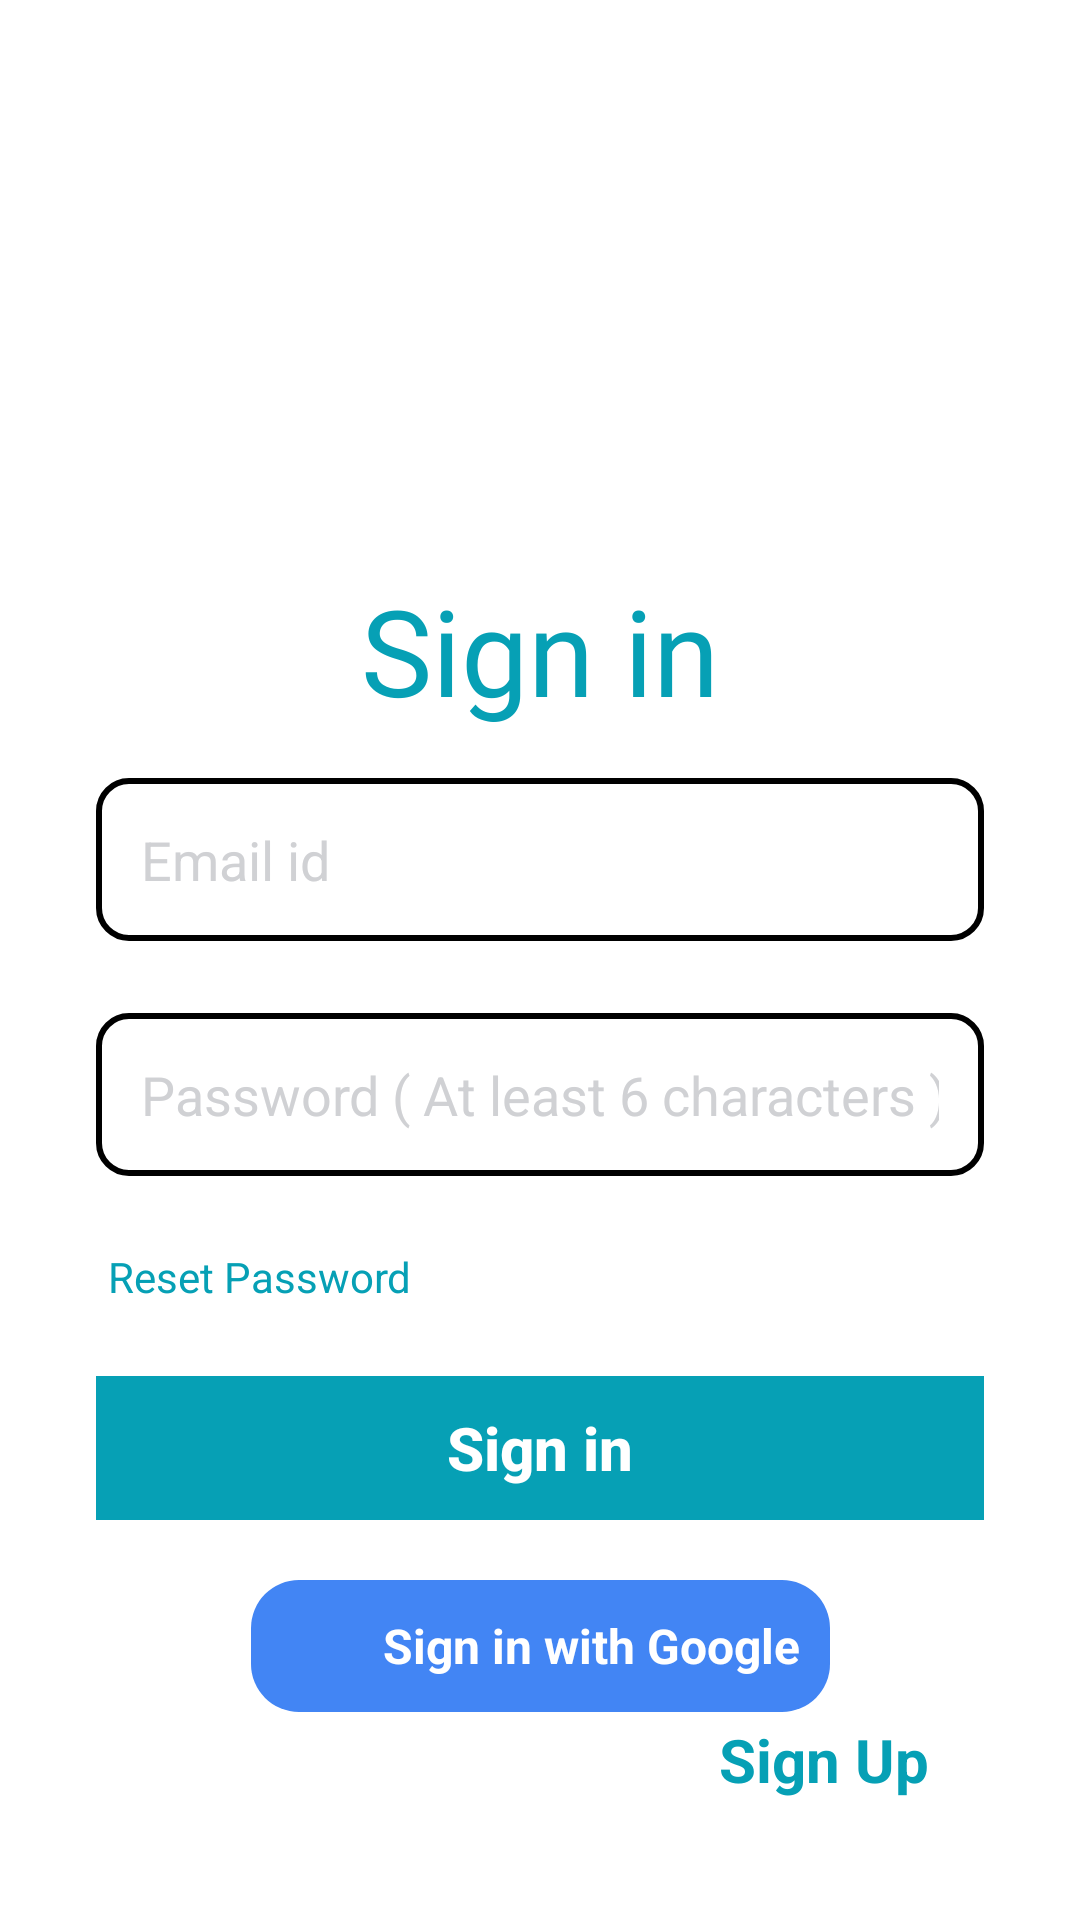

This screen was rendered from an Android layout file. Write that file and the resources it references.
<!-- AndroidManifest.xml: application theme Theme.Spoti5 -->
<!-- res/layout/fragment_sign_in.xml -->
<?xml version="1.0" encoding="utf-8"?>
<androidx.constraintlayout.widget.ConstraintLayout xmlns:android="http://schemas.android.com/apk/res/android"
    xmlns:tools="http://schemas.android.com/tools"
    android:layout_width="match_parent"
    android:layout_height="match_parent"
    xmlns:app="http://schemas.android.com/apk/res-auto"
    tools:context=".Fragments.SignInFragment">

    <ImageView
        android:id="@+id/imageView"
        android:layout_width="100dp"
        android:layout_height="100dp"
        android:layout_marginTop="70dp"
        android:src="@drawable/logo"
        app:layout_constraintEnd_toEndOf="parent"
        app:layout_constraintStart_toStartOf="parent"
        app:layout_constraintTop_toTopOf="parent"/>

    <TextView
        android:id="@+id/textView2"
        android:layout_width="wrap_content"
        android:layout_height="wrap_content"
        android:layout_marginTop="20dp"
        android:fontFamily="@font/circular_std"
        android:text="@string/sign_in"
        android:textAlignment="center"
        android:textColor="@color/main"
        android:textSize="40sp"
        app:layout_constraintEnd_toEndOf="parent"
        app:layout_constraintStart_toStartOf="parent"
        app:layout_constraintTop_toBottomOf="@+id/imageView" />

    <EditText
        android:id="@+id/email"
        android:layout_width="match_parent"
        android:layout_height="wrap_content"
        android:layout_marginStart="32dp"
        android:layout_marginTop="16dp"
        android:layout_marginEnd="32dp"
        android:background="@drawable/edittext_background"
        android:ems="10"
        android:textColor="@color/white"
        android:hint="@string/email_id"
        android:inputType="textEmailAddress"
        android:padding="15dp"
        android:textColorHint="#d0d1d4"
        app:layout_constraintEnd_toEndOf="@+id/textView2"
        app:layout_constraintStart_toStartOf="@+id/textView2"
        app:layout_constraintTop_toBottomOf="@+id/textView2" />

    <EditText
        android:id="@+id/password"
        android:layout_width="0dp"
        android:layout_height="wrap_content"
        android:layout_marginTop="24dp"
        android:inputType="textPassword"
        android:padding="15dp"
        android:textColor="@color/white"
        android:ems="10"
        android:hint="@string/password"
        android:textColorHint="#d0d1d4"
        android:background="@drawable/edittext_background"
        app:layout_constraintEnd_toEndOf="@+id/email"
        app:layout_constraintStart_toStartOf="@+id/email"
        app:layout_constraintTop_toBottomOf="@+id/email" />


    <LinearLayout
        android:id="@+id/linearLayout3"
        android:layout_width="wrap_content"
        android:layout_height="wrap_content"
        android:layout_marginBottom="40dp"
        android:orientation="horizontal"
        app:layout_constraintBottom_toBottomOf="parent"
        app:layout_constraintEnd_toEndOf="parent"
        app:layout_constraintStart_toStartOf="parent">

        <TextView
            android:id="@+id/textView5"
            android:layout_width="wrap_content"
            android:layout_height="wrap_content"
            android:layout_marginRight="5dp"
            android:text="@string/don_t_have_an_account"
            android:textColor="#FFFFFF"
            android:textSize="18sp" />

        <TextView
            android:id="@+id/dont_have_an_account"
            android:layout_width="wrap_content"
            android:layout_height="wrap_content"
            android:text="@string/sign_up"
            android:textColor="@color/main"
            android:textSize="20sp"
            android:textStyle="bold" />

    </LinearLayout>

    <TextView
        android:id="@+id/reset_password"
        android:layout_width="wrap_content"
        android:layout_height="wrap_content"
        android:layout_marginStart="4dp"
        android:layout_marginTop="24dp"
        android:text="@string/reset_password"
        android:textColor="@color/main"
        app:layout_constraintStart_toStartOf="@+id/password"
        app:layout_constraintTop_toBottomOf="@+id/password" />

    <Button
        android:id="@+id/signInButton"
        android:layout_width="0dp"
        android:layout_height="wrap_content"
        android:background="@color/main"
        android:enabled="false"
        android:text="@string/sign_in"
        android:textAllCaps="false"
        android:textColor="@color/white"
        android:textSize="20sp"
        android:textStyle="bold"
        app:backgroundTint="@null"
        app:layout_constraintBottom_toTopOf="@+id/linearLayout3"
        app:layout_constraintEnd_toEndOf="@+id/password"
        app:layout_constraintStart_toStartOf="@+id/password"
        app:layout_constraintTop_toBottomOf="@+id/password"
        />

    <ProgressBar
        android:id="@+id/signInProgressBar"
        style="?android:attr/progressBarStyleHorizontal"
        android:layout_width="100dp"
        android:layout_height="wrap_content"
        android:indeterminate="true"
        android:visibility="invisible"
        android:layout_marginTop="30dp"
        android:backgroundTint="@color/endColor"
        app:layout_constraintBottom_toTopOf="@+id/signInButton"
        app:layout_constraintEnd_toEndOf="@+id/password"
        app:layout_constraintStart_toStartOf="@+id/password"
        app:layout_constraintTop_toBottomOf="@+id/password" />

    <LinearLayout
        android:id="@+id/signInWithGoogleBtn"
        android:layout_width="wrap_content"
        android:layout_height="wrap_content"
        android:background="@drawable/rounded_button_google"
        android:gravity="center_vertical"
        android:orientation="horizontal"
        android:padding="10dp"
        app:layout_constraintEnd_toEndOf="parent"
        app:layout_constraintStart_toStartOf="parent"
        app:layout_constraintTop_toBottomOf="@+id/signInButton"
        android:layout_marginTop="20dp"
        app:layout_constraintVertical_bias="0.882">

        <ImageView
            android:id="@+id/googleIcon"
            android:layout_width="24dp"
            android:layout_height="24dp"
            android:layout_marginEnd="10dp"
            android:src="@drawable/google" />

        <TextView
            android:id="@+id/googleText"
            android:layout_width="wrap_content"
            android:layout_height="wrap_content"
            android:text="Sign in with Google"
            android:textColor="@android:color/white"
            android:textSize="16sp"
            android:textStyle="bold" />
    </LinearLayout>


</androidx.constraintlayout.widget.ConstraintLayout>
<!-- resources referenced by this layout -->
<resources>
  <color name="endColor">#292E4B</color>
  <color name="main">#06A0B5 </color>
  <color name="white">#FFFFFFFF</color>
  <!-- drawable edittext_background (drawable) -->
  <?xml version="1.0" encoding="utf-8"?>
  <shape xmlns:android="http://schemas.android.com/apk/res/android"
      android:shape="rectangle">
  
      <solid android:color="@color/white" />
  
      <stroke
          android:width="2dp"
          android:color="@color/black" /> 
  
      <corners android:radius="10dp" /> 
  </shape>
  <!-- drawable rounded_button_google (drawable) -->
  <?xml version="1.0" encoding="utf-8"?>
  <shape xmlns:android="http://schemas.android.com/apk/res/android">
      <solid android:color="#4285F4" />
      <corners android:radius="16dp" />
      <padding
          android:left="16dp"
          android:right="16dp"
          android:top="8dp"
          android:bottom="8dp" />
  </shape>
  <string name="don_t_have_an_account">Don\'t have an account?</string>
  <string name="email_id">Email id</string>
  <string name="password">Password ( At least 6 characters )</string>
  <string name="reset_password">Reset Password</string>
  <string name="sign_in">Sign in</string>
  <string name="sign_up">Sign Up</string>
  <style name="Theme.Spoti5" parent="Theme.MaterialComponents.DayNight.NoActionBar">
          
          <item name="colorPrimary">@color/purple_500</item>
          <item name="colorPrimaryVariant">@color/purple_700</item>
          <item name="colorOnPrimary">@color/white</item>
          
          <item name="colorSecondary">@color/teal_200</item>
          <item name="colorSecondaryVariant">@color/teal_700</item>
          <item name="colorOnSecondary">@color/black</item>
          
          <item name="android:windowBackground">@drawable/dark_background</item>
          <item name="android:statusBarColor">@color/primary</item>
          
      </style>
  <color name="black">#FF000000</color>
  <color name="purple_500">#FF6200EE</color>
  <color name="purple_700">#FF3700B3</color>
  <color name="teal_200">#FF03DAC5</color>
  <color name="teal_700">#FF018786</color>
  <color name="primary">#181b2c</color>
</resources>
